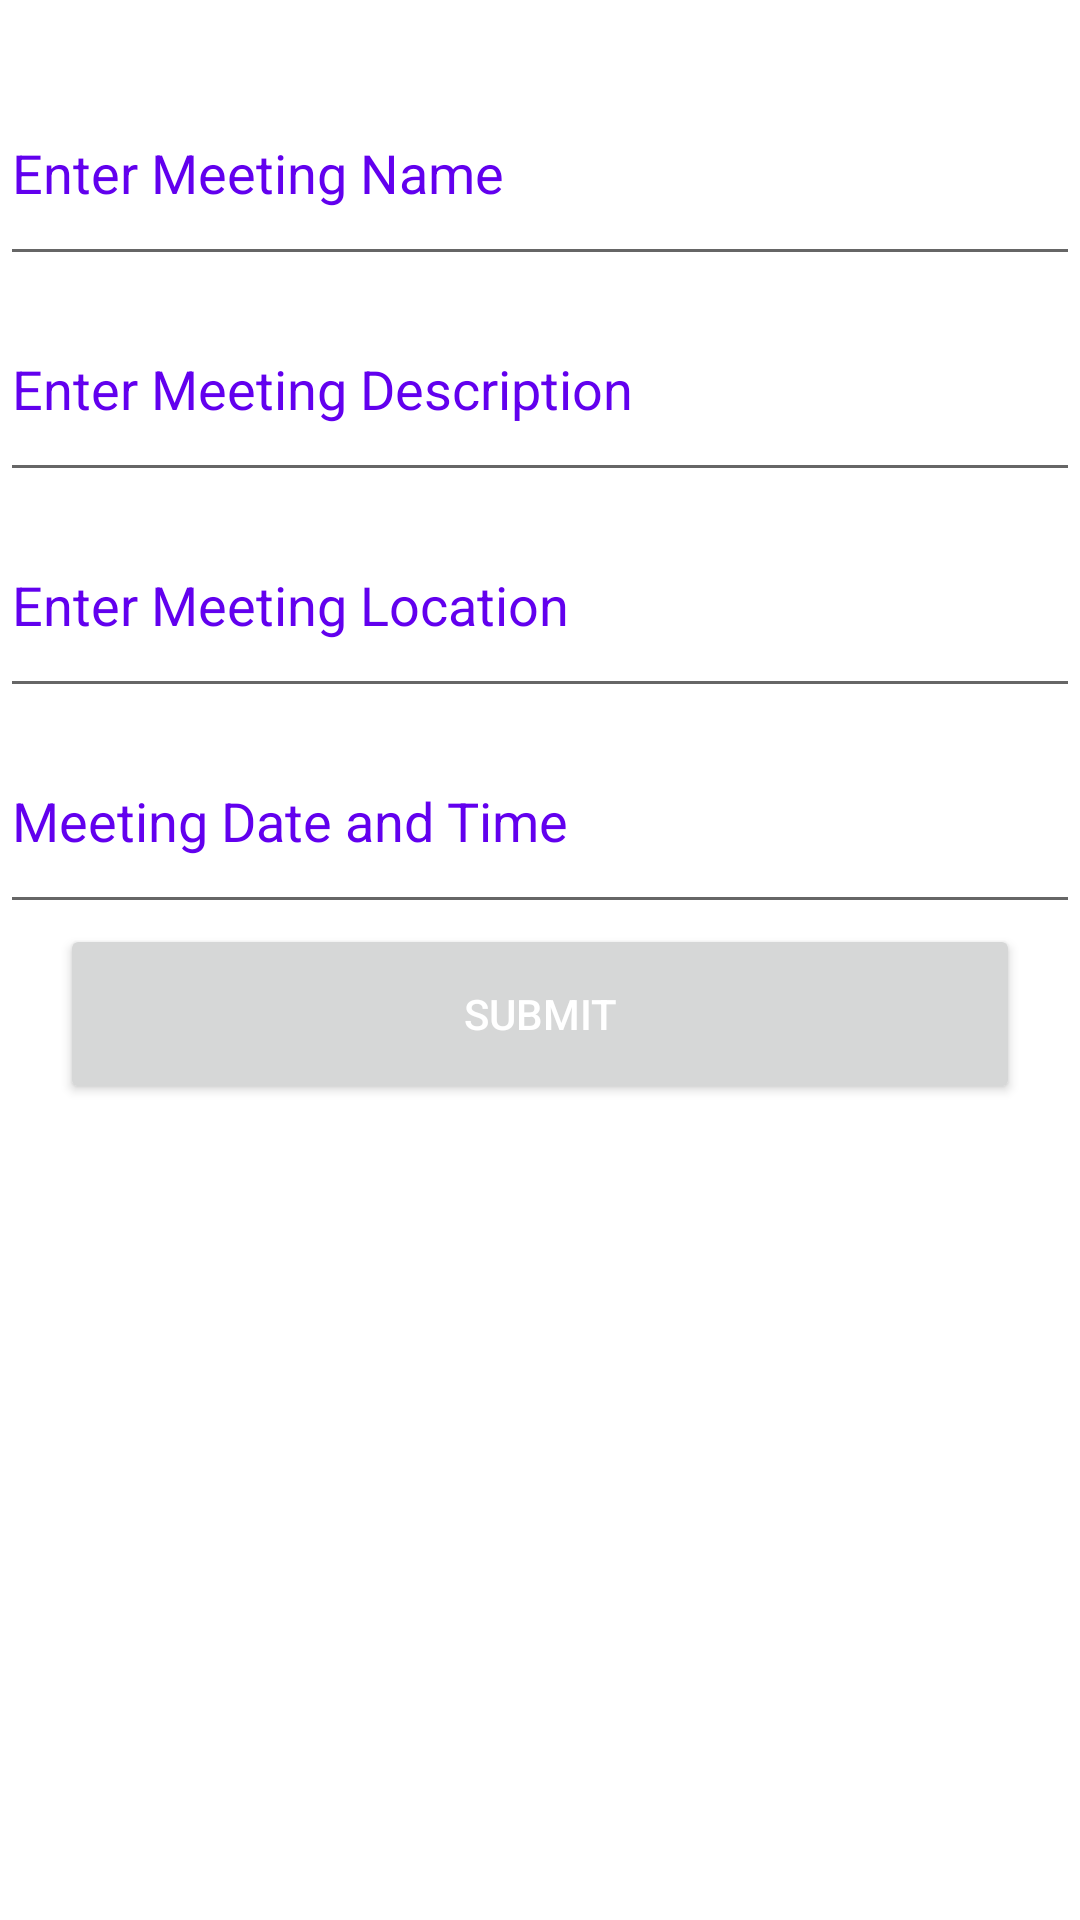

Produce the Android XML layout that renders to this screen, including the resource entries it uses.
<!-- AndroidManifest.xml: application theme Theme.MeetingLite -->
<!-- res/layout/activity_set_meeting.xml -->
<?xml version="1.0" encoding="utf-8"?>
<LinearLayout xmlns:android="http://schemas.android.com/apk/res/android"
    xmlns:tools="http://schemas.android.com/tools"
    android:layout_width="match_parent"
    android:layout_height="match_parent"
    android:orientation="vertical"
    tools:context=".SetMeeting">

    <EditText
        android:id="@+id/meetingName"
        android:layout_width="match_parent"
        android:layout_height="72dp"
        android:layout_marginTop="20dp"
        android:hint="Enter Meeting Name"
        android:inputType="text"
        android:textColor="@color/purple_500"
        android:textColorHint="@color/purple_500" />

    <EditText
        android:id="@+id/meetingDescription"
        android:layout_width="match_parent"
        android:layout_height="72dp"
        android:hint="Enter Meeting Description"
        android:inputType="textLongMessage"
        android:textColor="@color/purple_500"
        android:textColorHint="@color/purple_500" />

    <EditText
        android:id="@+id/meetingLocation"
        android:layout_width="match_parent"
        android:layout_height="72dp"
        android:hint="Enter Meeting Location"
        android:inputType="textLongMessage"
        android:textColor="@color/purple_500"
        android:textColorHint="@color/purple_500" />

    <EditText
        android:id="@+id/meetingDateTime"
        android:layout_width="match_parent"
        android:layout_height="72dp"
        android:hint="Meeting Date and Time"
        android:inputType="datetime"
        android:textColor="@color/purple_500"
        android:textColorHint="@color/purple_500" />

    <Button
        android:id="@+id/meetingSubmit"
        android:layout_width="320dp"
        android:layout_height="60dp"
        android:layout_gravity="center_horizontal"
        android:drawableEnd="@drawable/ic_baseline_send_wgite"
        android:drawableRight="@drawable/ic_baseline_send_wgite"
        android:text="Submit"
        android:textColor="@color/white" />

</LinearLayout>
<!-- resources referenced by this layout -->
<resources>
  <style name="Theme.MeetingLite" parent="Theme.MaterialComponents.DayNight.DarkActionBar">
          
          <item name="colorPrimary">@color/purple_500</item>
          <item name="colorPrimaryVariant">@color/purple_700</item>
          <item name="colorOnPrimary">@color/white</item>
          
          <item name="colorSecondary">@color/teal_200</item>
          <item name="colorSecondaryVariant">@color/teal_700</item>
          <item name="colorOnSecondary">@color/black</item>
          
          <item name="android:statusBarColor" tools:targetApi="l">?attr/colorPrimaryVariant</item>
          
      </style>
  <!-- not gathered from this repository: default colours our renderer supplied (Android Studio template values) -->
  <color name="purple_500">#FF6200EE</color>
  <color name="purple_700">#FF3700B3</color>
  <color name="teal_200">#FF03DAC5</color>
  <color name="teal_700">#FF018786</color>
  <color name="black">#FF000000</color>
  <color name="white">#FFFFFFFF</color>
</resources>
